Image classification data set "split" (LiaoKyle/BSR-UNet on GitHub). Class labels (2): clean, dirty.

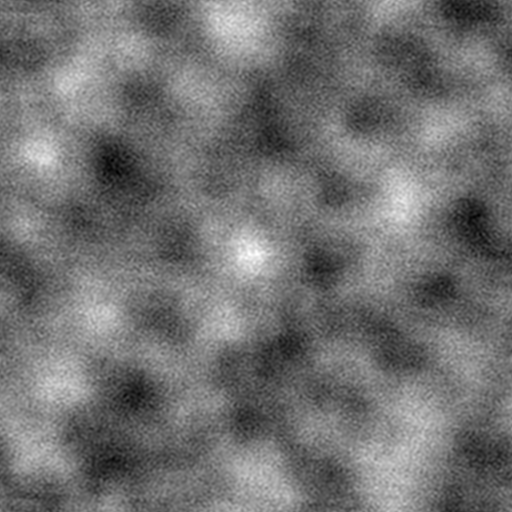
Label: dirty

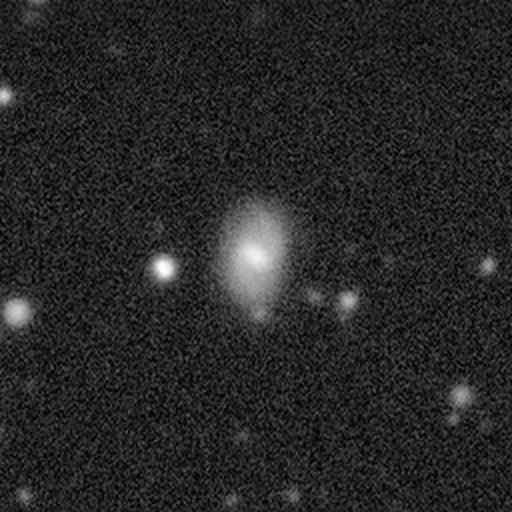
Label: clean

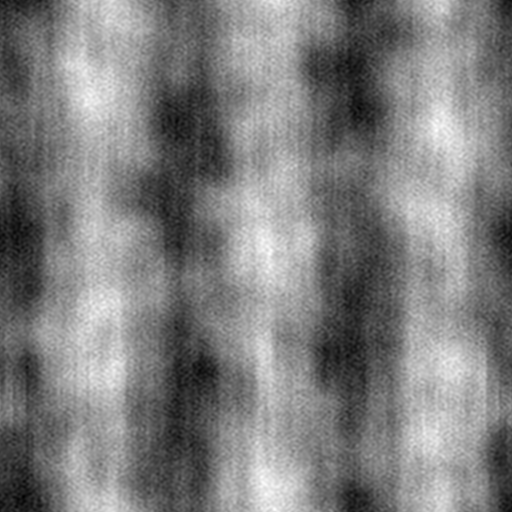
Label: dirty

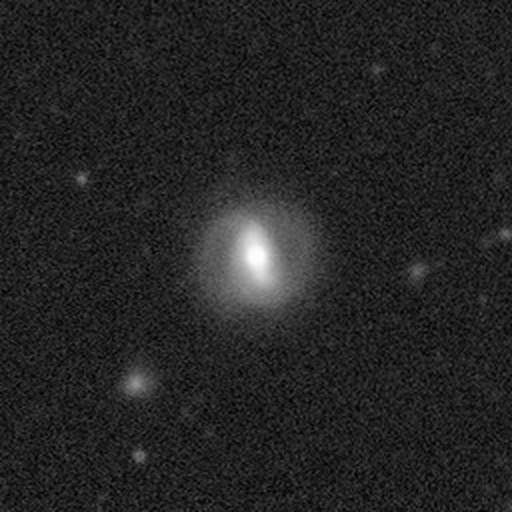
Label: clean

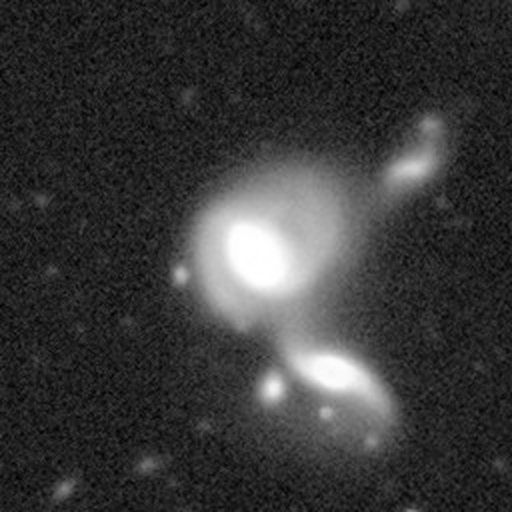
Label: clean

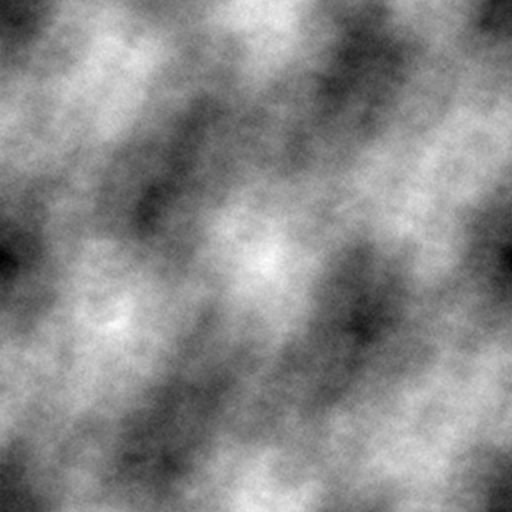
Label: dirty
